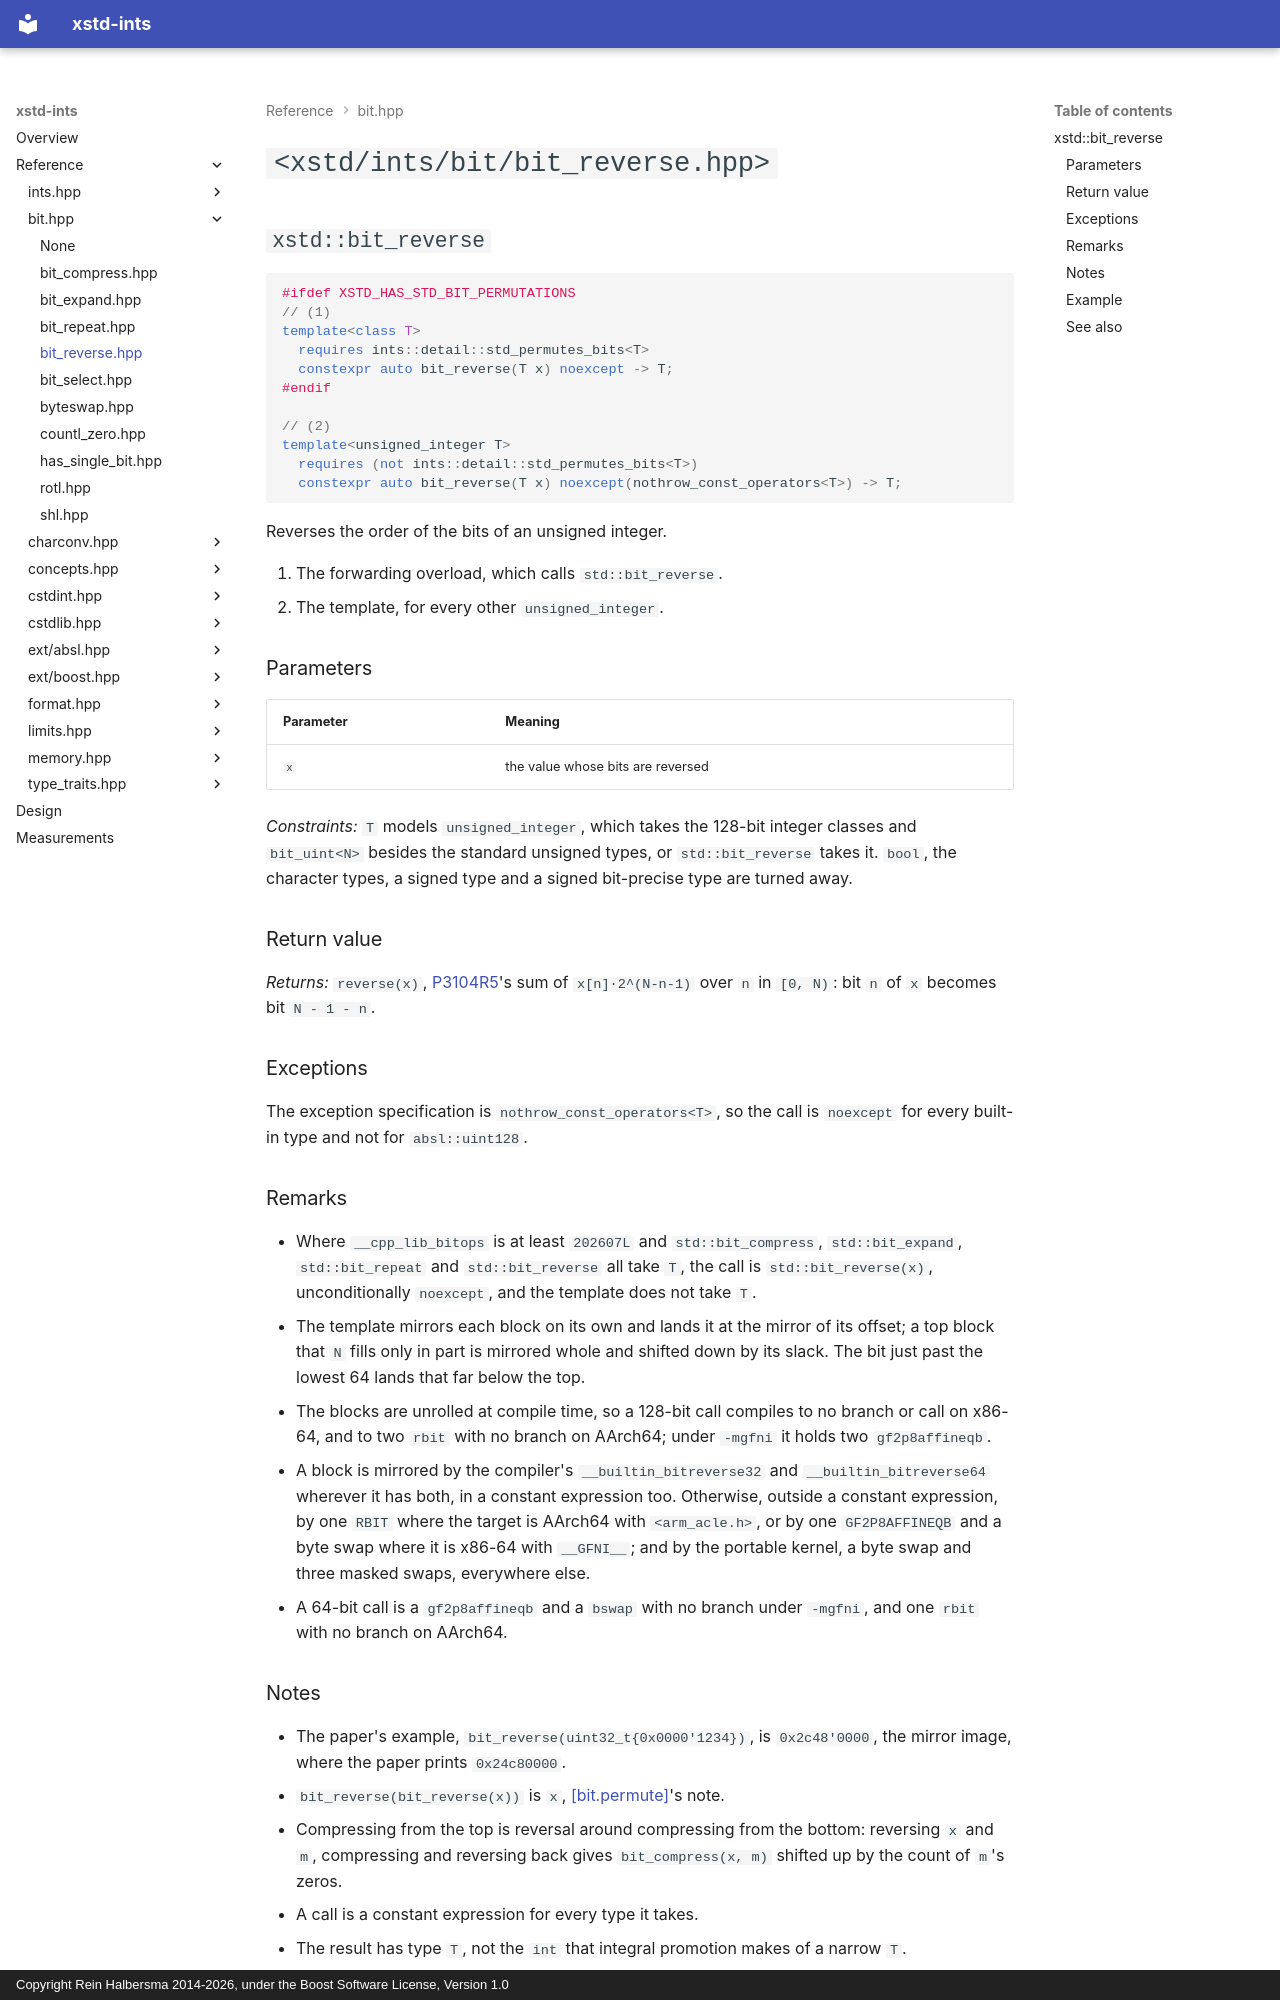

repository: rhalbersma/xstd-ints · page: reference/bit/bit_reverse/index.html · generator: mkdocs · copyright: Copyright Rein Halbersma 2014-2026, under the Boost Software License, Version 1.0

# `<xstd/ints/bit/bit_reverse.hpp>`

## `xstd::bit_reverse`

```cpp
#ifdef XSTD_HAS_STD_BIT_PERMUTATIONS
// (1)
template<class T>
  requires ints::detail::std_permutes_bits<T>
  constexpr auto bit_reverse(T x) noexcept -> T;
#endif

// (2)
template<unsigned_integer T>
  requires (not ints::detail::std_permutes_bits<T>)
  constexpr auto bit_reverse(T x) noexcept(nothrow_const_operators<T>) -> T;
```

Reverses the order of the bits of an unsigned integer.

1. The forwarding overload, which calls `std::bit_reverse`.
2. The template, for every other `unsigned_integer`.

### Parameters

| Parameter | Meaning |
| :-------- | :------ |
| `x` | the value whose bits are reversed |

*Constraints:* `T` models `unsigned_integer`, which takes the 128-bit integer classes and `bit_uint<N>` besides the
standard unsigned types, or `std::bit_reverse` takes it. `bool`, the character types, a signed type and a signed
bit-precise type are turned away.

### Return value

*Returns:* `reverse(x)`, [P3104R5](https://github.com/cplusplus/papers/issues/1768)'s sum of `x[n]·2^(N-n-1)` over `n`
in `[0, N)`: bit `n` of `x` becomes bit `N - 1 - n`.

### Exceptions

The exception specification is `nothrow_const_operators<T>`, so the call is `noexcept` for every built-in type and not
for `absl::uint128`.

### Remarks

- Where `__cpp_lib_bitops` is at least `202607L` and `std::bit_compress`, `std::bit_expand`, `std::bit_repeat` and
  `std::bit_reverse` all take `T`, the call is `std::bit_reverse(x)`, unconditionally `noexcept`, and the template does
  not take `T`.
- The template mirrors each block on its own and lands it at the mirror of its offset; a top block that `N` fills only
  in part is mirrored whole and shifted down by its slack. The bit just past the lowest 64 lands that far below the
  top.
- The blocks are unrolled at compile time, so a 128-bit call compiles to no branch or call on x86-64, and to two `rbit`
  with no branch on AArch64; under `-mgfni` it holds two `gf2p8affineqb`.
- A block is mirrored by the compiler's `__builtin_bitreverse32` and `__builtin_bitreverse64` wherever it has both, in
  a constant expression too. Otherwise, outside a constant expression, by one `RBIT` where the target is AArch64 with
  `<arm_acle.h>`, or by one `GF2P8AFFINEQB` and a byte swap where it is x86-64 with `__GFNI__`; and by the portable
  kernel, a byte swap and three masked swaps, everywhere else.
- A 64-bit call is a `gf2p8affineqb` and a `bswap` with no branch under `-mgfni`, and one `rbit` with no branch on
  AArch64.
